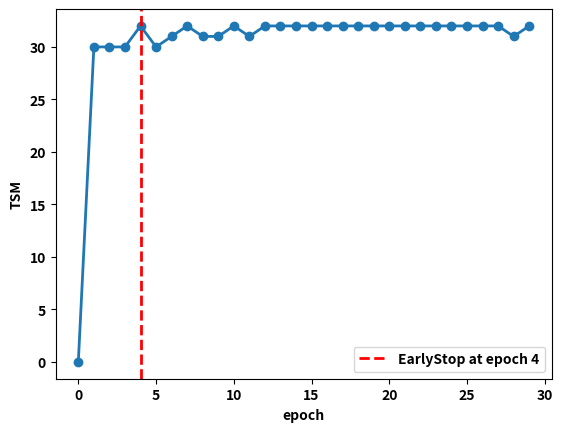

Python code for this plot:
import matplotlib.pyplot as plt
import matplotlib

# 设置字体为Times New Roman并加粗
# plt.rcParams['font.family'] = '微软雅黑'
plt.rcParams['font.weight'] = 'bold'

# 数据数组
data = [0, 30, 30, 30, 32, 30, 31, 32, 31, 31, 32, 31, 32, 32, 32, 32, 32, 32, 32, 32, 32, 32, 32, 32, 32, 32, 32, 32, 31, 32]

# 找到第一次出现32的位置
first_occurrence = data.index(32)

# 创建图形
plt.plot(data, marker='o', linestyle='-', linewidth=2)

# 标记第一次出现32的地方
plt.axvline(x=first_occurrence, color='red', linestyle='--', linewidth=2, label=f'EarlyStop at epoch {first_occurrence}')
# plt.text(first_occurrence, max(data), 'Stop training', color='red', verticalalignment='bottom', horizontalalignment='right', weight='bold')

# 设置标签
plt.xlabel('epoch', weight='bold')
plt.ylabel('TSM', weight='bold')
plt.legend()

# 显示图形
plt.show()
